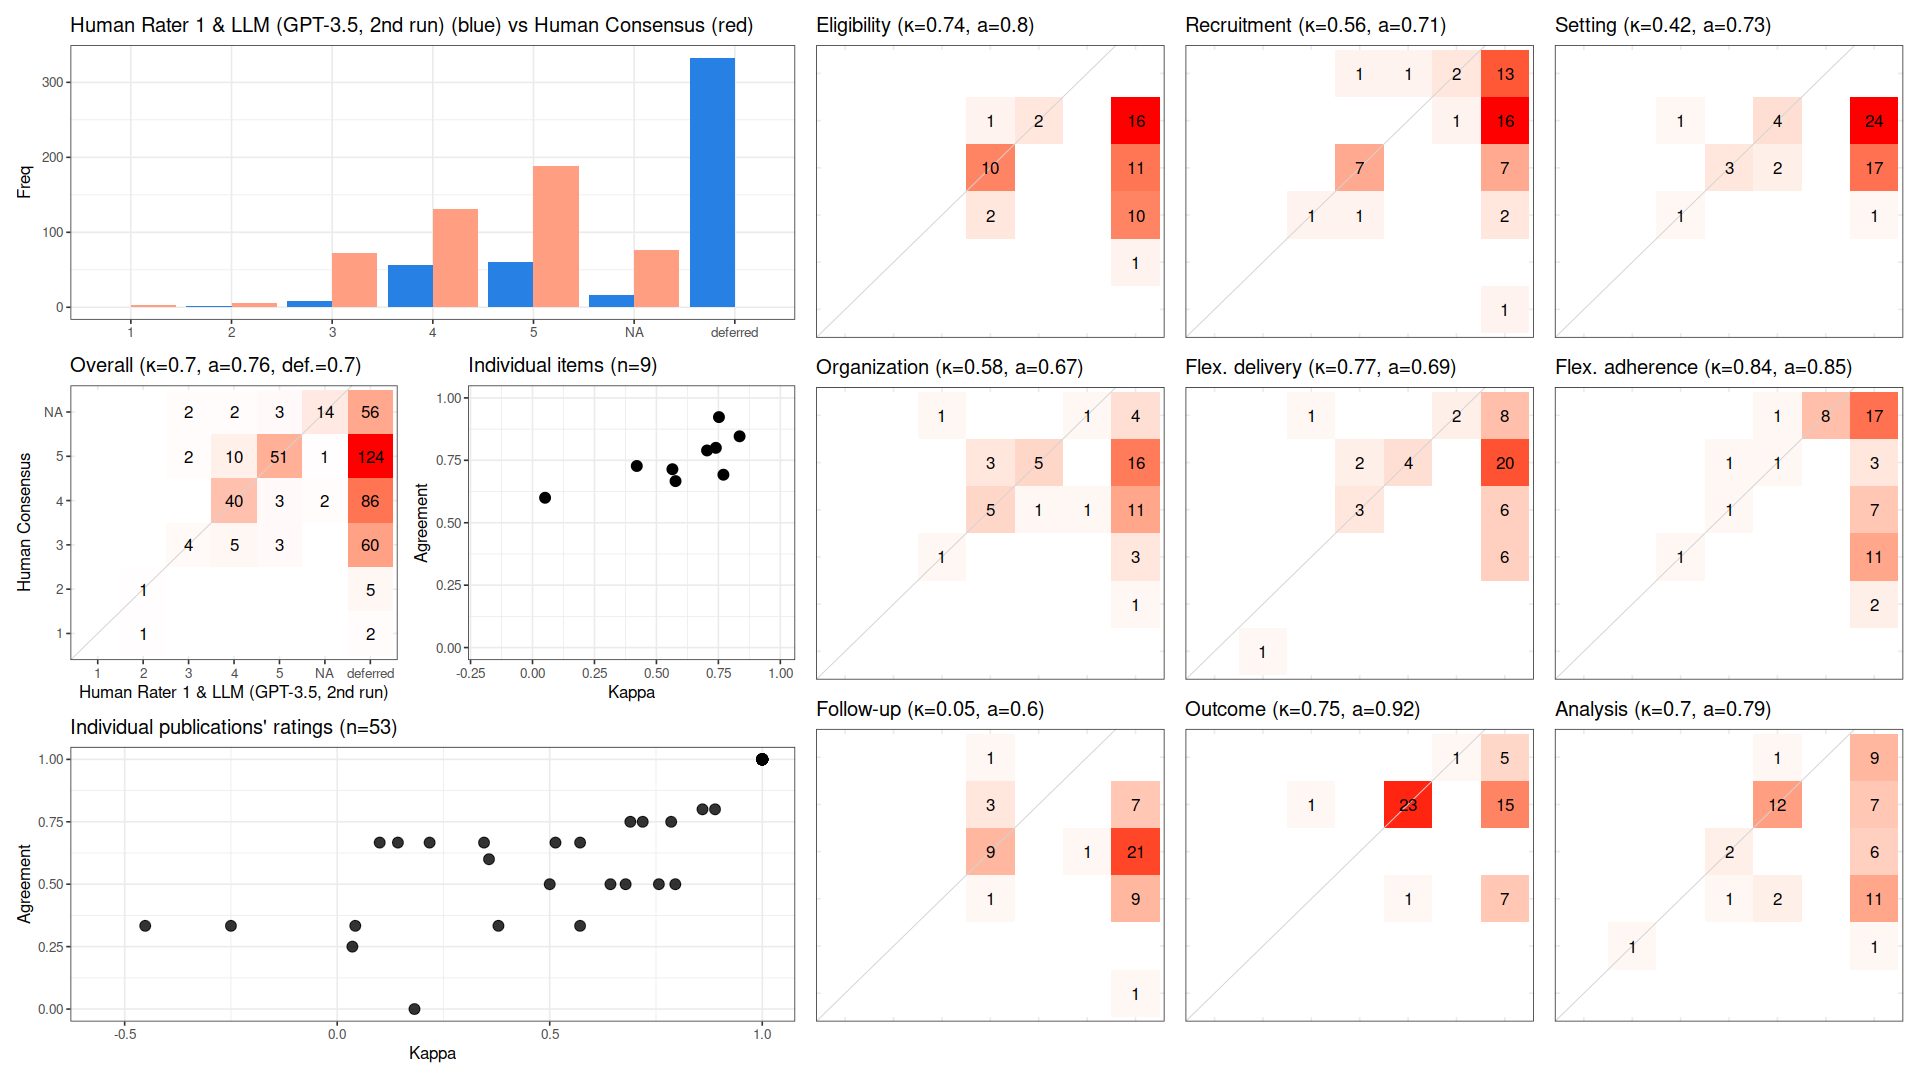

The file beside this chart, header and first rows:
, cohen_kappa_w, cohen_kappa_w_ci_low, cohen_kappa_w_ci_high, agreement, agreement_ci_low, agreement_ci_high, deferring_fraction, deferring_fraction_ci_low, deferring_fraction_ci_high
combined, 0.7035, 0.5653, 0.8126, 0.7639, 0.6809, 0.8389, 0.6981, 0.6583, 0.74
Eligibility, 0.7398, NA, NA, 0.8, NA, NA, 0.717, NA, NA
Recruitment, 0.5645, NA, NA, 0.7143, NA, NA, 0.7358, NA, NA
Setting, 0.4208, NA, NA, 0.7273, NA, NA, 0.7925, NA, NA
Organization, 0.5771, NA, NA, 0.6667, NA, NA, 0.6604, NA, NA
Flex. delivery, 0.7703, NA, NA, 0.6923, NA, NA, 0.7547, NA, NA
Flex. adherence, 0.8356, NA, NA, 0.8462, NA, NA, 0.7547, NA, NA
Follow-up, 0.05075, NA, NA, 0.6, NA, NA, 0.717, NA, NA
Outcome, 0.7523, NA, NA, 0.9231, NA, NA, 0.5094, NA, NA
Analysis, 0.7043, NA, NA, 0.7895, NA, NA, 0.6415, NA, NA
